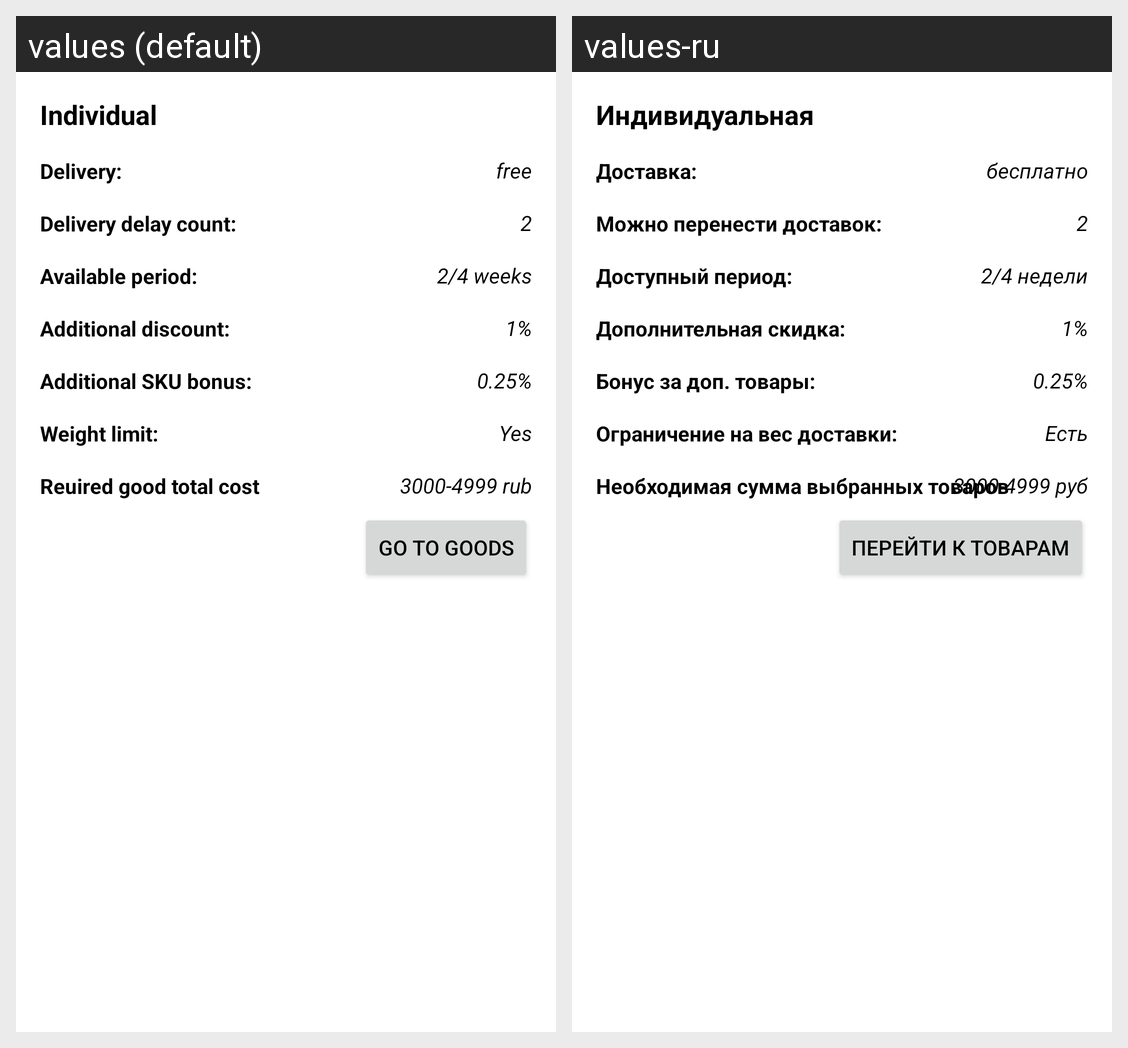

This grid shows one Android layout under two languages. Give, for every string resource on the screen, its name, the default text and each shown locale's text.
Android screen res/layout/fragment_subs4.xml rendered under 2 locales, left to right: values (default), values-ru. Device: Nexus 5 (rendered at 1080×1920; each locale shown at half size, 540×960, under a caption strip naming it); theme Theme.MagnitSubscription.
Strings drawn on this screen, with the default value and each locale's value (text and hints the layout hard-codes, and strings that could not be matched under every locale, appear in the picture but are not listed):

cost
  values: Reuired good total cost
  values-ru: Необходимая сумма выбранных товаров

price_s4
  values: 3000-4999 rub
  values-ru: 3000-4999 руб

bonus
  values: Additional SKU bonus:
  values-ru: Бонус за доп. товары:

cashback_s4
  values: 0.25%
  values-ru: 0.25%

yes
  values: Yes
  values-ru: Есть

discount
  values: Additional discount:
  values-ru: Дополнительная скидка:

weight
  values: Weight limit:
  values-ru: Ограничение на вес доставки:

discount_s4
  values: 1%
  values-ru: 1%

period
  values: Available period:
  values-ru: Доступный период:

weeks
  values: 2/4 weeks
  values-ru: 2/4 недели

delay
  values: Delivery delay count:
  values-ru: Можно перенести доставок:

delivery
  values: Delivery:
  values-ru: Доставка:

subs_individual
  values: Individual
  values-ru: Индивидуальная

free
  values: free
  values-ru: бесплатно

go_to
  values: Go to goods
  values-ru: Перейти к товарам
